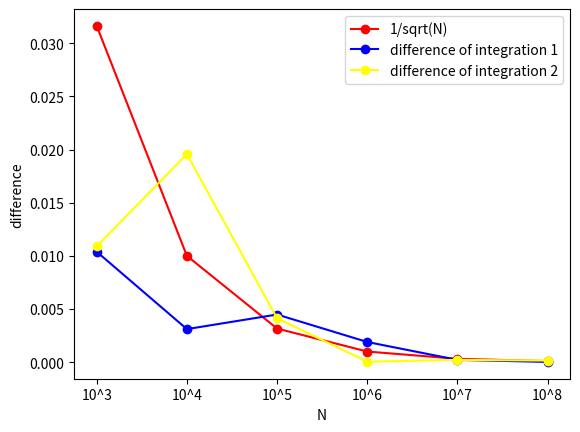

This figure's Python source:
# -*- coding: utf-8 -*-

import matplotlib.pyplot as plt
from mpl_toolkits.mplot3d import Axes3D
import numpy as np
#from IPython.core.pylabtools import figsize # import figsize
#figsize(12.5, 4) # 设置 figsize
import matplotlib.ticker as ticker
plt.rcParams['savefig.dpi'] = 300 #图片像素
plt.rcParams['figure.dpi'] = 300 #分辨率
# 默认的像素：[6.0,4.0]，分辨率为100，图片尺寸为 600&400
fig = plt.figure()
ax1 = fig.add_subplot(111)
X = [3, 4, 5, 6, 7, 8]
Y = 1/np.sqrt(np.power(10, X))
Y1 = [0.010389, 0.003110, 0.004482, 0.001899, 0.000215, 0.000024]
Y2 = [0.010890, 0.019573, 0.004132, 0.000048, 0.000215, 0.000152]

ax1.plot(X, Y, '-o', color = 'red', label='1/sqrt(N)')
ax1.plot(X, Y1, '-o', color = 'blue', label='difference of integration 1')
ax1.plot(X, Y2, '-o', color = 'yellow', label='difference of integration 2')
ax1.legend(loc=1)

formatter = ticker.FormatStrFormatter('10^%d')
ax1.xaxis.set_major_formatter(formatter)
ax1.set_ylabel('difference')
plt.xlabel('N')


plt.savefig("2.png")

